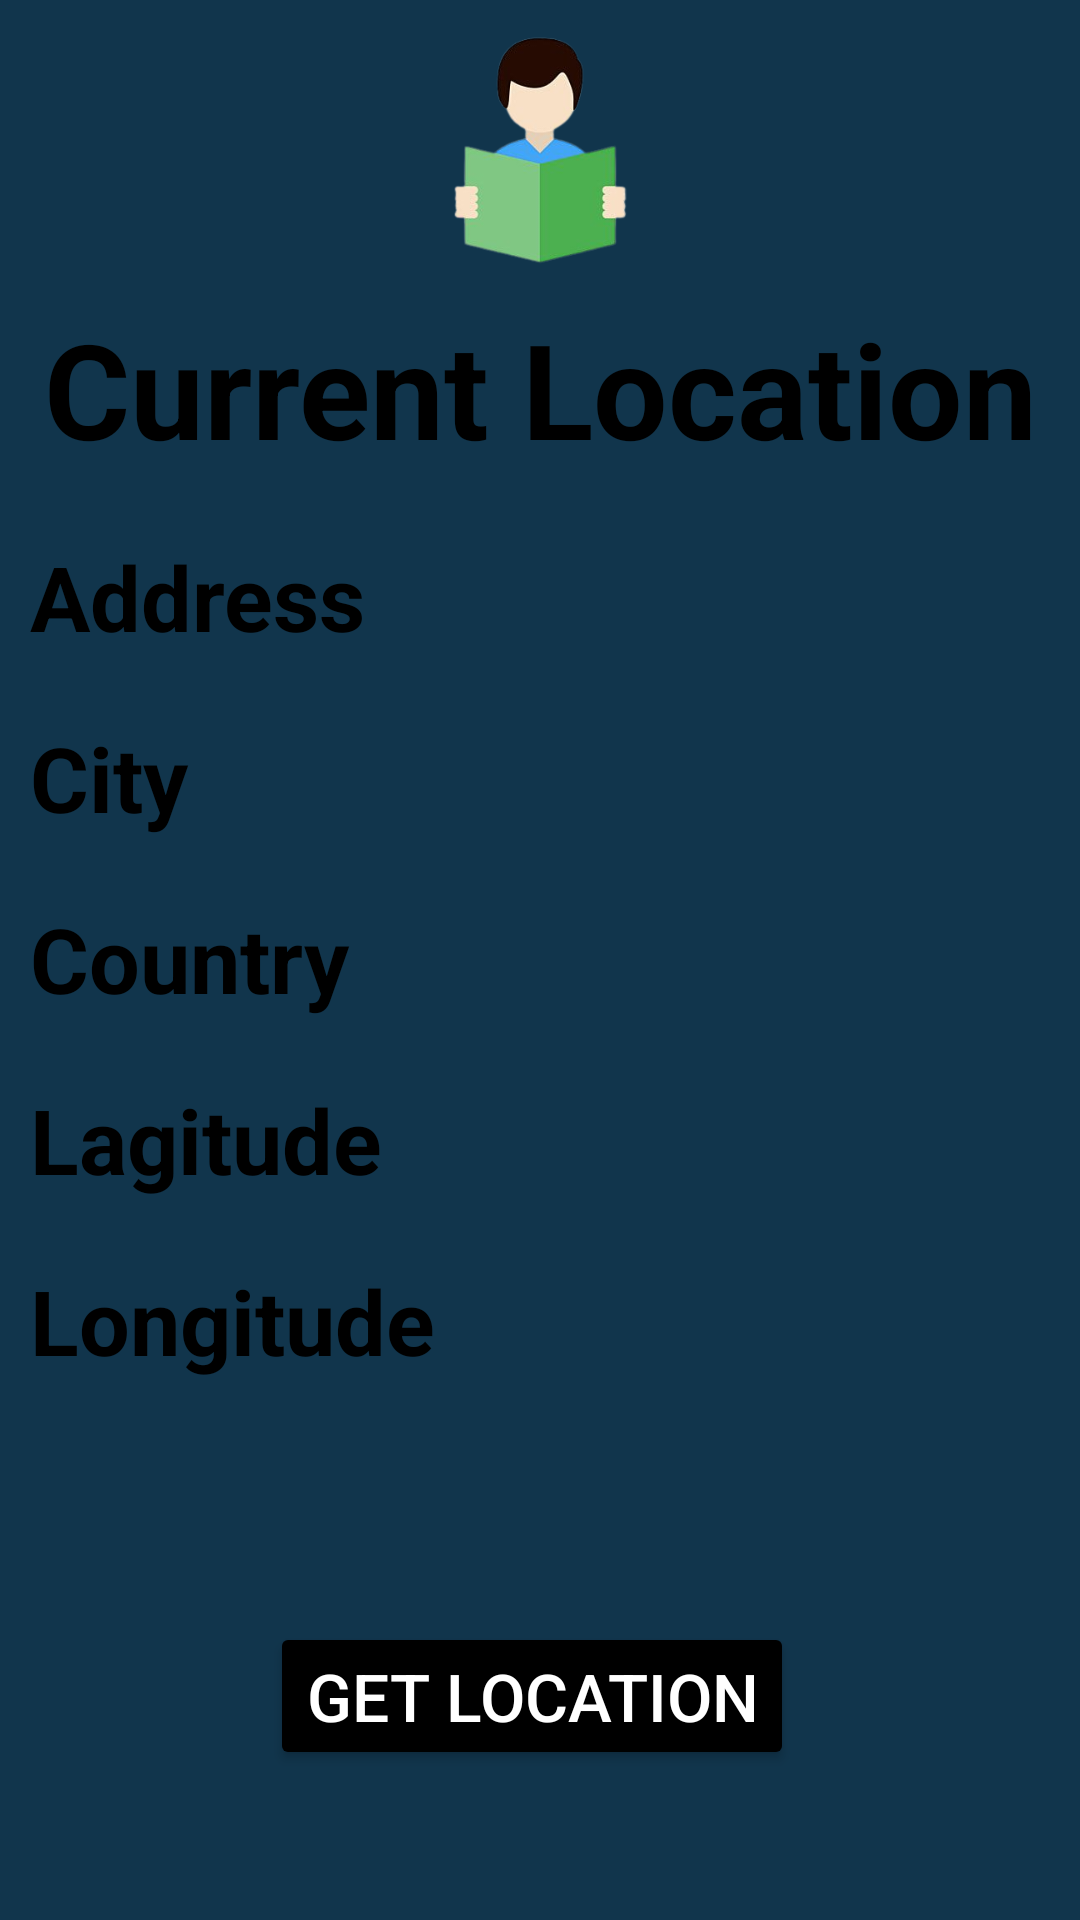

The Android layout XML behind this screen, and the referenced resources:
<!-- AndroidManifest.xml: application theme Theme.CrudApp -->
<!-- res/layout/localacticvity.xml -->
<?xml version="1.0" encoding="utf-8"?>
<RelativeLayout xmlns:android="http://schemas.android.com/apk/res/android"
    xmlns:app="http://schemas.android.com/apk/res-auto"
    xmlns:tools="http://schemas.android.com/tools"
    android:layout_width="match_parent"
    android:layout_height="match_parent"
    android:background="#11354C"
    tools:context=".local">




    <ImageView
        android:id="@+id/imageView"
        android:layout_width="150dp"
        android:layout_height="100dp"
        android:layout_centerHorizontal="true"

        app:srcCompat="@drawable/userphoto" />


        <TextView
            android:layout_width="match_parent"
            android:layout_height="wrap_content"
            android:text="Current Location"
            android:layout_below="@id/imageView"
            android:gravity="center_horizontal"
            android:textStyle="bold"
            android:textSize="44sp"
            android:textColor="@color/black"
            android:id="@+id/location"
            />

        <Button
            android:layout_width="wrap_content"
            android:layout_height="wrap_content"
            android:layout_alignParentBottom="true"
            android:text="Get Location"
            android:layout_marginBottom="50dp"
            android:layout_marginStart="90dp"
            android:textColor="@color/white"
            android:backgroundTint="@color/black"
            android:textSize="22sp"
            android:id="@+id/get_location_btn"
            />

        <TextView
            android:layout_width="match_parent"
            android:layout_height="wrap_content"
            android:text="Address"
            android:layout_below="@+id/location"
            android:layout_marginTop="20dp"
            android:textSize="30sp"
            android:textColor="@color/black"
            android:textStyle="bold"
            android:layout_marginStart="10dp"
            android:id="@+id/address"
            />

        <TextView
            android:layout_width="match_parent"
            android:layout_height="wrap_content"
            android:text="City"
            android:layout_below="@+id/address"
            android:layout_marginTop="20dp"
            android:textSize="30sp"
            android:textColor="@color/black"
            android:textStyle="bold"
            android:layout_marginStart="10dp"
            android:id="@+id/city"
            />

        <TextView
            android:layout_width="match_parent"
            android:layout_height="wrap_content"
            android:text="Country"
            android:layout_below="@+id/city"
            android:layout_marginTop="20dp"
            android:textSize="30sp"
            android:textColor="@color/black"
            android:textStyle="bold"
            android:layout_marginStart="10dp"
            android:id="@+id/country"
            />

        <TextView
            android:layout_width="match_parent"
            android:layout_height="wrap_content"
            android:text="Lagitude"
            android:layout_below="@+id/country"
            android:layout_marginTop="20dp"
            android:textSize="30sp"
            android:textColor="@color/black"
            android:textStyle="bold"
            android:layout_marginStart="10dp"
            android:id="@+id/lagitude"
            />

        <TextView
            android:layout_width="match_parent"
            android:layout_height="wrap_content"
            android:text="Longitude"
            android:layout_below="@+id/lagitude"
            android:layout_marginTop="20dp"
            android:textSize="30sp"
            android:textColor="@color/black"
            android:textStyle="bold"
            android:layout_marginStart="10dp"
            android:id="@+id/longitude"
            />


    </RelativeLayout>
<!-- resources referenced by this layout -->
<resources>
  <color name="black">#FF000000</color>
  <color name="white">#FFFFFFFF</color>
  <!-- drawable userphoto: png bitmap (drawable-v24, 42965 bytes) -->
  <style name="Theme.CrudApp" parent="Theme.MaterialComponents.DayNight.DarkActionBar">
          
          <item name="colorPrimary">@color/purple_500</item>
          <item name="colorPrimaryVariant">@color/purple_700</item>
          <item name="colorOnPrimary">@color/white</item>
          
          <item name="colorSecondary">@color/teal_200</item>
          <item name="colorSecondaryVariant">@color/teal_700</item>
          <item name="colorOnSecondary">@color/black</item>
          
          <item name="android:statusBarColor">?attr/colorPrimaryVariant</item>
          
          <item name="android:background">@drawable/round_drawable</item>
      </style>
  <color name="purple_500">#376A8A</color>
  <color name="purple_700">#236188</color>
  <color name="teal_200">#FF03DAC5</color>
  <color name="teal_700">#FF018786</color>
</resources>
